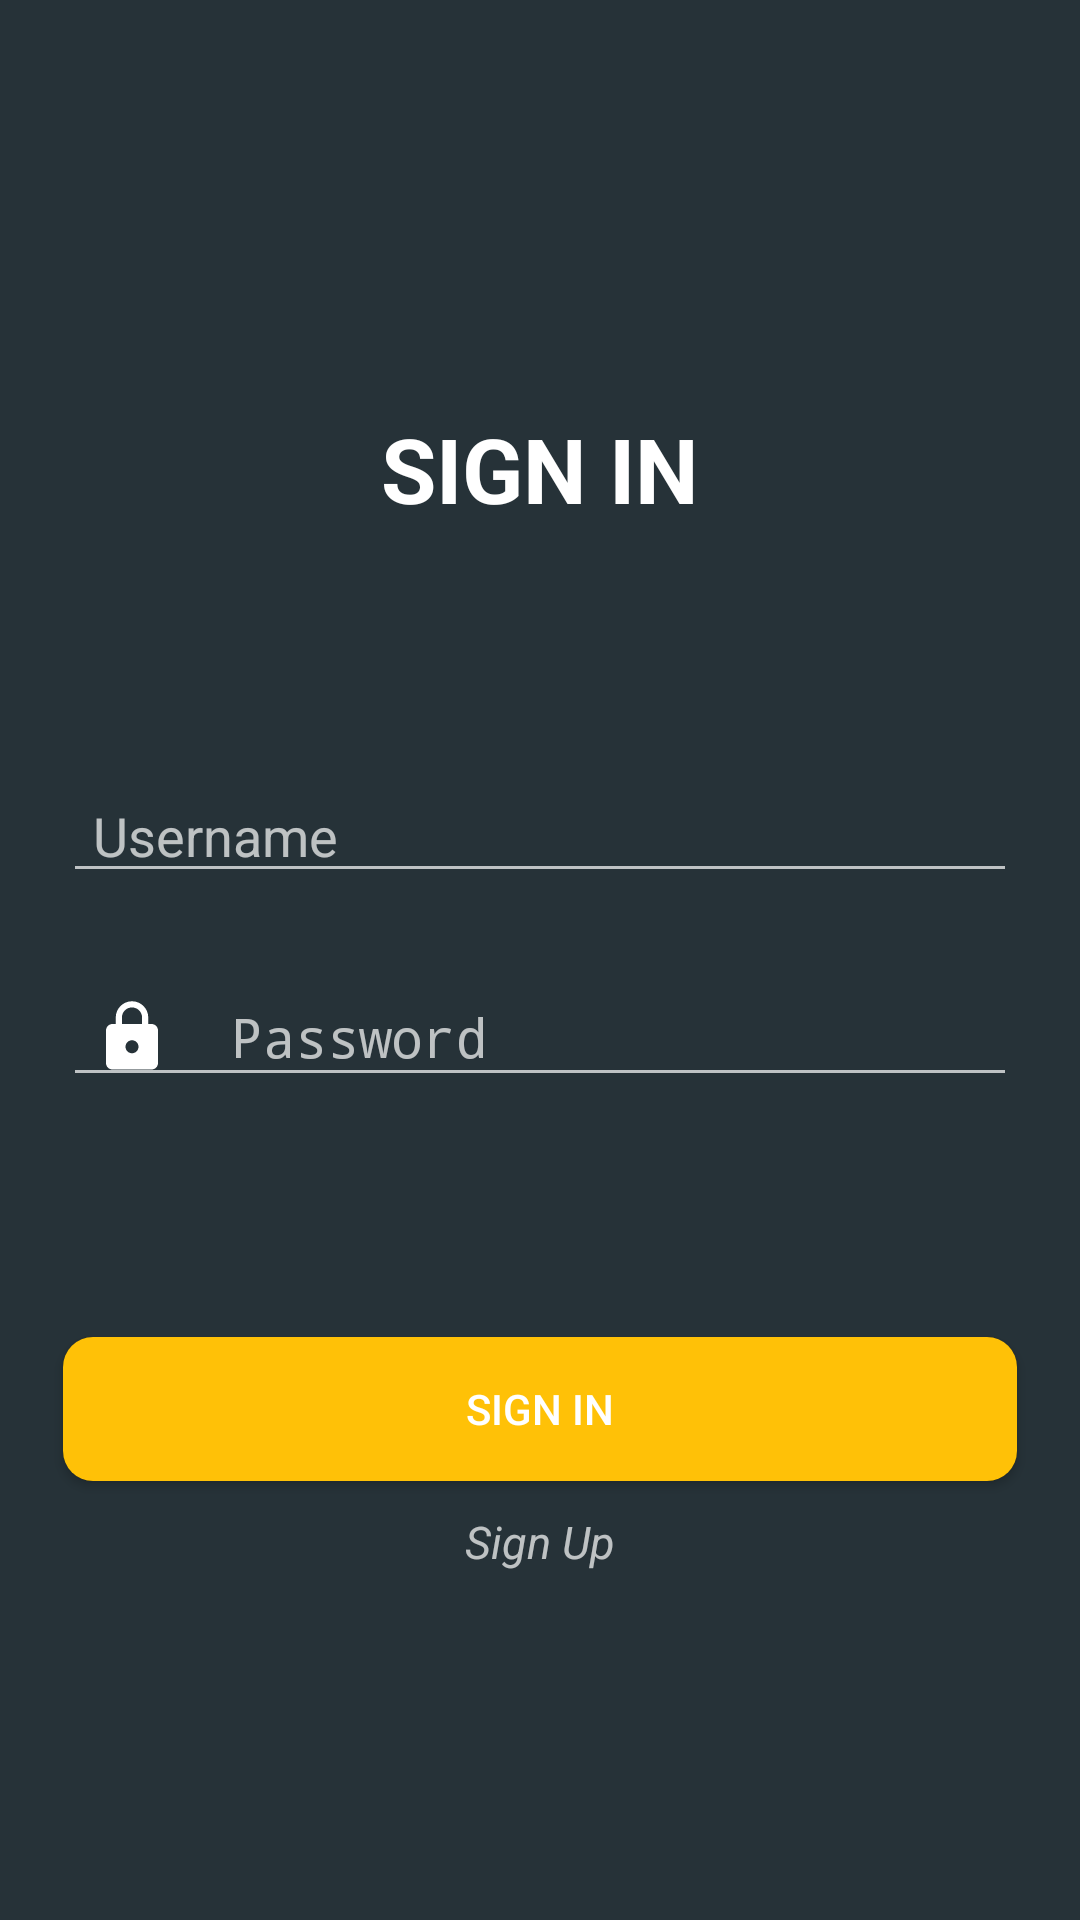

Android layout source for this screen:
<!-- AndroidManifest.xml: activity theme LoginTheme -->
<!-- res/layout/activity_login.xml -->
<?xml version="1.0" encoding="utf-8"?>
<LinearLayout xmlns:android="http://schemas.android.com/apk/res/android"
    xmlns:app="http://schemas.android.com/apk/res-auto"
    xmlns:tools="http://schemas.android.com/tools"
    android:layout_width="match_parent"
    android:layout_height="match_parent"
    android:background="@color/colorPrimary"
    android:gravity="center"
    android:orientation="vertical"
    android:theme="@style/LoginTheme"
    tools:context=".LoginActivity">

    <ImageView
        android:id="@+id/imageView3"
        android:layout_width="match_parent"
        android:layout_height="wrap_content"
        android:layout_gravity="center_horizontal"
        android:layout_marginBottom="20dp"
        app:srcCompat="@drawable/ic_man_user" />

    <TextView
        android:id="@+id/textView8"
        android:layout_width="match_parent"
        android:layout_height="wrap_content"
        android:layout_marginBottom="80dp"
        android:gravity="center"
        android:text="SIGN IN"
        android:textColor="#FFFFFF"
        android:textSize="30sp"
        android:textStyle="bold" />

    <EditText
        android:id="@+id/txtUser"
        android:layout_width="318dp"
        android:layout_height="wrap_content"
        android:drawableLeft="@drawable/ic_person_black_24dp"
        android:drawablePadding="20dp"
        android:ems="10"
        android:hint="Username"
        android:inputType="textPersonName"
        android:paddingLeft="10dp"
        android:textColor="#FFFFFF" />

    <EditText
        android:id="@+id/txtPassword"
        android:layout_width="318dp"
        android:layout_height="wrap_content"
        android:layout_marginTop="25dp"
        android:drawableLeft="@drawable/ic_lock_black_24dp"
        android:drawablePadding="20dp"
        android:ems="10"
        android:hint="Password"
        android:inputType="textPassword"
        android:paddingLeft="10dp"
        android:textColor="#FFFFFF" />

    <androidx.cardview.widget.CardView
        android:layout_width="318dp"
        android:layout_height="wrap_content"
        android:layout_gravity="center"
        android:layout_marginTop="80dp"
        android:background="#000000"
        android:backgroundTint="#000000"
        app:cardBackgroundColor="#000000"
        app:cardCornerRadius="10dp">

        <Button
            android:id="@+id/btnLogin"
            android:layout_width="match_parent"
            android:layout_height="match_parent"
            android:background="#FFC107"
            android:text="Sign in"
            android:visibility="visible" />

        <ProgressBar
            android:id="@+id/progressBar"
            style="?android:attr/progressBarStyle"
            android:layout_width="wrap_content"
            android:layout_height="wrap_content"
            android:layout_gravity="center"
            android:background="#000000"
            android:indeterminateTint="@android:color/holo_orange_light"
            android:visibility="invisible" />

    </androidx.cardview.widget.CardView>

    <TextView
        android:id="@+id/txtSignup"
        android:layout_width="match_parent"
        android:layout_height="wrap_content"
        android:layout_marginTop="10dp"
        android:gravity="center"
        android:text="Sign Up"
        android:textSize="15sp"
        android:textStyle="italic" />

</LinearLayout>
<!-- resources referenced by this layout -->
<resources>
  <color name="colorPrimary">#263238</color>
  <!-- drawable ic_lock_black_24dp (drawable) -->
  <vector android:height="26dp" android:tint="#FFFFFF"
      android:viewportHeight="24.0" android:viewportWidth="24.0"
      android:width="26dp" xmlns:android="http://schemas.android.com/apk/res/android">
      <path android:fillColor="#FF000000" android:pathData="M18,8h-1L17,6c0,-2.76 -2.24,-5 -5,-5S7,3.24 7,6v2L6,8c-1.1,0 -2,0.9 -2,2v10c0,1.1 0.9,2 2,2h12c1.1,0 2,-0.9 2,-2L20,10c0,-1.1 -0.9,-2 -2,-2zM12,17c-1.1,0 -2,-0.9 -2,-2s0.9,-2 2,-2 2,0.9 2,2 -0.9,2 -2,2zM15.1,8L8.9,8L8.9,6c0,-1.71 1.39,-3.1 3.1,-3.1 1.71,0 3.1,1.39 3.1,3.1v2z"/>
  </vector>
  <!-- drawable ic_man_user (drawable) -->
  <vector android:height="190dp" android:viewportHeight="350"
      android:viewportWidth="350" android:width="190dp" xmlns:android="http://schemas.android.com/apk/res/android">
      <path android:fillColor="#FFFFFF" android:pathData="M175,171.173c38.914,0 70.463,-38.318 70.463,-85.586C245.463,38.318 235.105,0 175,0s-70.465,38.318 -70.465,85.587C104.535,132.855 136.084,171.173 175,171.173z"/>
      <path android:fillColor="#FFFFFF" android:pathData="M41.909,301.853C41.897,298.971 41.885,301.041 41.909,301.853L41.909,301.853z"/>
      <path android:fillColor="#FFFFFF" android:pathData="M308.085,304.104C308.123,303.315 308.098,298.63 308.085,304.104L308.085,304.104z"/>
      <path android:fillColor="#FFFFFF" android:pathData="M307.935,298.397c-1.305,-82.342 -12.059,-105.805 -94.352,-120.657c0,0 -11.584,14.761 -38.584,14.761s-38.586,-14.761 -38.586,-14.761c-81.395,14.69 -92.803,37.805 -94.303,117.982c-0.123,6.547 -0.18,6.891 -0.202,6.131c0.005,1.424 0.011,4.058 0.011,8.651c0,0 19.592,39.496 133.08,39.496c113.486,0 133.08,-39.496 133.08,-39.496c0,-2.951 0.002,-5.003 0.005,-6.399C308.062,304.575 308.018,303.664 307.935,298.397z"/>
  </vector>
  <style name="LoginTheme" parent="Theme.AppCompat.NoActionBar">
          <item name="colorPrimary">@color/colorPrimary</item>
          <item name="colorPrimaryDark">@color/colorPrimaryDark</item>
          <item name="colorAccent">@color/ic_launcher_background</item>
      </style>
  <color name="colorPrimaryDark">#000000</color>
</resources>
